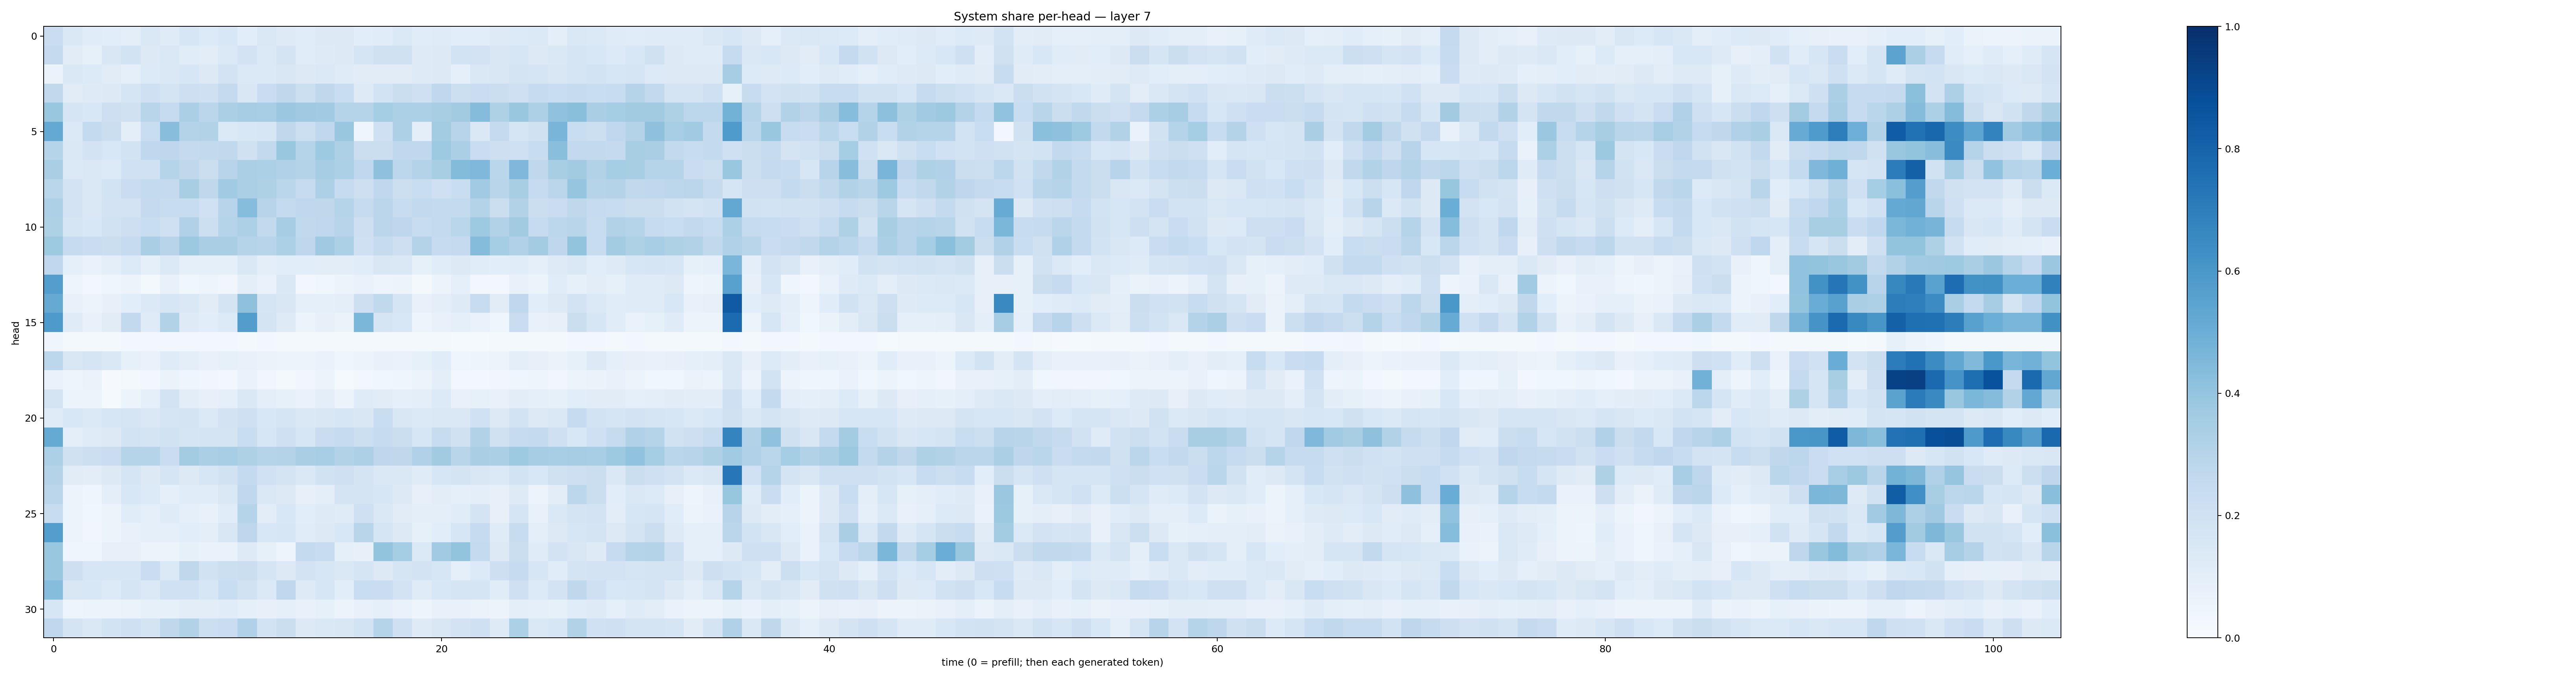

Data behind this chart, as committed beside it:
0.23028426, 0.14480112, 0.115959905, 0.10658697, 0.097206354, 0.14499152, 0.120699786, 0.15923019, 0.13396631, 0.15425208, 0.107799776, 0.14269343, 0.12154236, 0.116446644, 0.12836167, 0.12777962, 0.10885767, 0.11622191, 0.14047287, 0.11467423, 0.12065855, 0.10867617, 0.10897327, 0.12385181
0.2515, 0.1112, 0.08298, 0.1514, 0.1851, 0.1284, 0.1454, 0.1153, 0.1039, 0.14, 0.1803, 0.1406, 0.1796, 0.1136, 0.1217, 0.1271, 0.1678, 0.1967, 0.1981, 0.1211, 0.1316, 0.1858, 0.1824, 0.1515
0.0642, 0.146, 0.1341, 0.1133, 0.08757, 0.1357, 0.1419, 0.1564, 0.1298, 0.1807, 0.1379, 0.137, 0.1515, 0.13, 0.1378, 0.1185, 0.1119, 0.113, 0.1112, 0.1216, 0.1318, 0.08768, 0.1426, 0.1515
0.2644, 0.1111, 0.1234, 0.126, 0.1704, 0.2097, 0.1747, 0.2142, 0.2034, 0.25, 0.1519, 0.2293, 0.2718, 0.2179, 0.2722, 0.2313, 0.1215, 0.184, 0.2259, 0.2056, 0.2683, 0.2186, 0.2298, 0.2199
0.3882, 0.1677, 0.1524, 0.2135, 0.1977, 0.2909, 0.2472, 0.3338, 0.285, 0.3343, 0.3512, 0.345, 0.3815, 0.3696, 0.3655, 0.3023, 0.2987, 0.3551, 0.3286, 0.3309, 0.3403, 0.3598, 0.4367, 0.3204
0.5229, 0.1368, 0.2543, 0.2208, 0.1008, 0.2343, 0.428, 0.3059, 0.3092, 0.1388, 0.1548, 0.1601, 0.2696, 0.2162, 0.266, 0.3905, 0.04488, 0.2045, 0.3274, 0.09713, 0.3589, 0.296, 0.141, 0.2527
0.3006, 0.1422, 0.1821, 0.1537, 0.1849, 0.2659, 0.2754, 0.2502, 0.2596, 0.2626, 0.1962, 0.2614, 0.3902, 0.2984, 0.3716, 0.3265, 0.2237, 0.2243, 0.2694, 0.2658, 0.3732, 0.3324, 0.2298, 0.2124
0.3365, 0.1401, 0.1446, 0.1361, 0.2011, 0.1996, 0.2975, 0.2705, 0.2224, 0.2954, 0.3327, 0.329, 0.3188, 0.3062, 0.351, 0.3298, 0.2661, 0.4137, 0.2781, 0.3051, 0.341, 0.4377, 0.4525, 0.286
0.2888, 0.1811, 0.1458, 0.1846, 0.23, 0.2549, 0.2519, 0.3432, 0.2699, 0.3665, 0.335, 0.3228, 0.2883, 0.2491, 0.3279, 0.2461, 0.2137, 0.2672, 0.2163, 0.2339, 0.2051, 0.2311, 0.3649, 0.2927
0.3255, 0.183, 0.1423, 0.1797, 0.1819, 0.2522, 0.2356, 0.2361, 0.202, 0.2938, 0.4317, 0.2944, 0.2575, 0.2684, 0.2708, 0.2976, 0.2442, 0.2813, 0.2364, 0.2589, 0.2541, 0.2571, 0.3083, 0.2247
0.3237, 0.1671, 0.153, 0.1891, 0.2128, 0.2312, 0.2109, 0.3165, 0.2187, 0.3017, 0.3269, 0.2611, 0.3483, 0.263, 0.267, 0.2939, 0.2126, 0.2815, 0.2759, 0.2414, 0.2548, 0.289, 0.3716, 0.3154
0.3717, 0.2463, 0.2271, 0.2238, 0.2495, 0.3394, 0.2946, 0.376, 0.3384, 0.3362, 0.2971, 0.2945, 0.332, 0.2739, 0.3681, 0.3304, 0.2049, 0.2452, 0.2143, 0.3053, 0.2495, 0.253, 0.4355, 0.3528
0.2666, 0.09128, 0.06715, 0.09891, 0.1334, 0.08804, 0.1398, 0.08616, 0.09281, 0.09209, 0.1476, 0.09651, 0.1058, 0.1071, 0.1048, 0.1034, 0.1168, 0.1486, 0.1477, 0.08292, 0.116, 0.1298, 0.1151, 0.1055
0.5688, 0.04777, 0.02641, 0.04277, 0.05534, 0.01752, 0.07573, 0.03883, 0.04921, 0.03432, 0.09636, 0.06857, 0.148, 0.02972, 0.03841, 0.05928, 0.06985, 0.04705, 0.05481, 0.02244, 0.06077, 0.0888, 0.02965, 0.02722
0.5138, 0.07458, 0.05847, 0.08103, 0.1093, 0.1404, 0.1568, 0.1428, 0.1104, 0.1723, 0.4104, 0.1683, 0.1519, 0.08634, 0.08938, 0.09703, 0.2118, 0.2637, 0.1658, 0.07098, 0.09775, 0.1225, 0.2362, 0.1121
0.5862, 0.1205, 0.07411, 0.1122, 0.2596, 0.1195, 0.315, 0.1219, 0.109, 0.1337, 0.5728, 0.1724, 0.1237, 0.05287, 0.07889, 0.06637, 0.4575, 0.1654, 0.1545, 0.04828, 0.07068, 0.09061, 0.0686, 0.04604
0.04018, 0.01984, 0.01927, 0.01921, 0.02522, 0.02394, 0.02593, 0.02917, 0.02926, 0.03026, 0.01989, 0.02835, 0.02308, 0.01821, 0.01934, 0.01565, 0.01872, 0.0221, 0.01801, 0.01571, 0.02023, 0.01557, 0.01422, 0.01879
0.2781, 0.15, 0.1701, 0.1436, 0.08339, 0.06809, 0.119, 0.09553, 0.07233, 0.08506, 0.07659, 0.06618, 0.05789, 0.05827, 0.06732, 0.04443, 0.05672, 0.07383, 0.0667, 0.0823, 0.1159, 0.04549, 0.04967, 0.05772
0.06793, 0.04773, 0.06252, 0.01044, 0.0211, 0.02404, 0.06406, 0.04203, 0.03484, 0.03003, 0.06729, 0.03296, 0.01961, 0.03201, 0.05282, 0.01277, 0.02516, 0.03673, 0.04019, 0.05404, 0.1016, 0.02889, 0.0282, 0.03415
0.1744, 0.05965, 0.05864, 0.01454, 0.05444, 0.0932, 0.1815, 0.1045, 0.07872, 0.09097, 0.1469, 0.09926, 0.08459, 0.06839, 0.09395, 0.05991, 0.121, 0.1122, 0.09194, 0.09995, 0.1357, 0.07692, 0.08465, 0.07804
0.1193, 0.1548, 0.1394, 0.1598, 0.1697, 0.1466, 0.1667, 0.1751, 0.1377, 0.1804, 0.2089, 0.1533, 0.1649, 0.1473, 0.1515, 0.1626, 0.1494, 0.2311, 0.1514, 0.1406, 0.1447, 0.1455, 0.2004, 0.1258
0.5178, 0.1005, 0.1198, 0.129, 0.1838, 0.1729, 0.1945, 0.1653, 0.1764, 0.1766, 0.2318, 0.1624, 0.2097, 0.158, 0.2293, 0.2472, 0.2162, 0.2445, 0.2199, 0.1613, 0.241, 0.1971, 0.3164, 0.1959
0.3294, 0.1987, 0.2176, 0.2275, 0.2977, 0.3024, 0.2281, 0.3576, 0.3351, 0.3459, 0.3218, 0.3045, 0.3069, 0.3385, 0.3462, 0.3163, 0.3252, 0.276, 0.2704, 0.3195, 0.3594, 0.2918, 0.3382, 0.3324
0.3052, 0.1116, 0.1039, 0.1313, 0.1701, 0.1298, 0.1682, 0.1292, 0.1563, 0.189, 0.2539, 0.1998, 0.1756, 0.1447, 0.1913, 0.2105, 0.1779, 0.1446, 0.1414, 0.1176, 0.1626, 0.1731, 0.1505, 0.1377
0.284, 0.05496, 0.04659, 0.09817, 0.1558, 0.1341, 0.08712, 0.1142, 0.1152, 0.1451, 0.2666, 0.1444, 0.129, 0.08086, 0.09944, 0.1747, 0.1759, 0.158, 0.1253, 0.07933, 0.1021, 0.09365, 0.09428, 0.07919
0.2403, 0.05347, 0.03844, 0.05966, 0.1164, 0.09311, 0.1194, 0.08911, 0.07242, 0.1149, 0.3019, 0.1017, 0.1533, 0.1067, 0.1223, 0.1178, 0.2039, 0.1427, 0.1111, 0.09786, 0.09712, 0.1159, 0.1793, 0.08173
0.5671, 0.05586, 0.0322, 0.05933, 0.07705, 0.09338, 0.0862, 0.1059, 0.09967, 0.1514, 0.2751, 0.1525, 0.1606, 0.1145, 0.1294, 0.1535, 0.2905, 0.1666, 0.1264, 0.08368, 0.1055, 0.1572, 0.2484, 0.1175
0.3837, 0.04491, 0.04272, 0.07962, 0.07918, 0.06136, 0.05191, 0.08351, 0.0692, 0.06684, 0.1218, 0.08339, 0.05028, 0.255, 0.2401, 0.09255, 0.08, 0.3986, 0.3531, 0.1403, 0.364, 0.4003, 0.2543, 0.1299
0.3903, 0.2145, 0.1627, 0.1594, 0.1587, 0.2292, 0.1378, 0.2711, 0.1947, 0.2163, 0.2255, 0.1657, 0.1298, 0.1835, 0.1589, 0.1452, 0.1641, 0.1316, 0.1665, 0.1798, 0.1619, 0.09161, 0.1351, 0.2133
0.4325, 0.1515, 0.1525, 0.1361, 0.1656, 0.14, 0.1998, 0.2019, 0.1602, 0.2331, 0.1876, 0.1373, 0.2661, 0.1219, 0.1588, 0.1088, 0.2305, 0.2284, 0.1797, 0.1175, 0.153, 0.1683, 0.168, 0.1159
0.1622, 0.05073, 0.06168, 0.054, 0.0663, 0.08528, 0.08342, 0.1031, 0.1023, 0.114, 0.09049, 0.08158, 0.08682, 0.07058, 0.0834, 0.05811, 0.07303, 0.0892, 0.06838, 0.05015, 0.07133, 0.07805, 0.06585, 0.05801
0.267, 0.1757, 0.1424, 0.1851, 0.2104, 0.1775, 0.2712, 0.3152, 0.2179, 0.2289, 0.3186, 0.1866, 0.224, 0.1271, 0.1417, 0.15, 0.1862, 0.3008, 0.2109, 0.1222, 0.1486, 0.182, 0.2071, 0.1224
